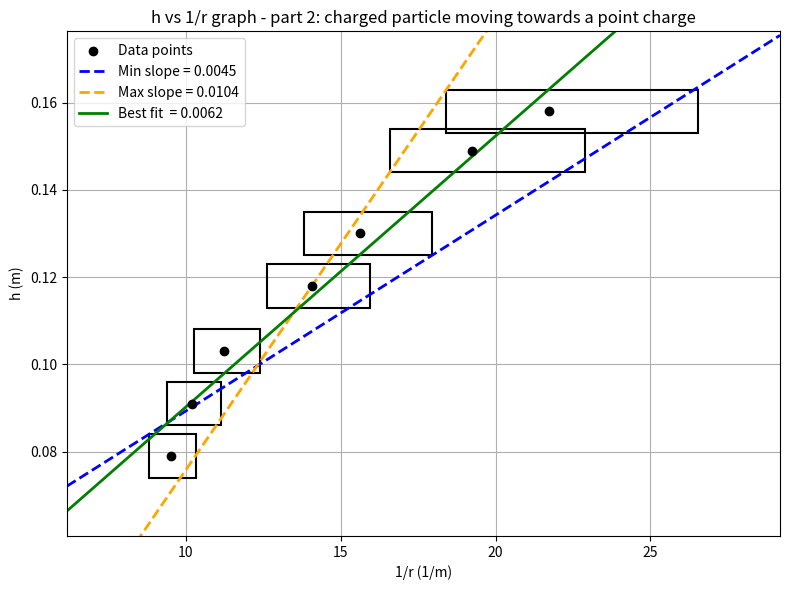

The script that saved this image:
import numpy as np
import matplotlib.pyplot as plt
from matplotlib.patches import Rectangle


def reciprocal(r):
    return 1 / r


h = [0.158, 0.149, 0.130, 0.118, 0.103, 0.091, 0.079]
r = [0.046, 0.052, 0.064, 0.071, 0.089, 0.098, 0.105]

x_center = [reciprocal(ri) for ri in r]
y_center = [hi for hi in h]

boxes = []
for hi, ri in zip(h, r):
    left   = reciprocal(ri + 0.0083)
    right  = reciprocal(ri - 0.0083)
    bottom = hi - 0.005
    top    = hi + 0.005
    boxes.append({
        "left": left, "right": right,
        "bottom": bottom, "top": top,
        "width": right - left, "height": top - bottom
    })


def box_corners(b):
    return [
        (b["left"],  b["bottom"]),
        (b["left"],  b["top"]),
        (b["right"], b["bottom"]),
        (b["right"], b["top"]),
    ]


def line_intersects_box(m, b_int, box):
    y_left  = m * box["left"]  + b_int
    y_right = m * box["right"] + b_int
    y_lo = min(y_left, y_right)
    y_hi = max(y_left, y_right)
    return y_lo <= box["top"] and y_hi >= box["bottom"]


def count_boxes(m, b_int, boxes):
    return sum(line_intersects_box(m, b_int, box) for box in boxes)


# -------------------------------------------------------
# Generate all candidate lines from corner pairs
# -------------------------------------------------------
candidates = []

n = len(boxes)
for i in range(n):
    for j in range(n):
        if i == j:
            continue
        for c1 in box_corners(boxes[i]):
            for c2 in box_corners(boxes[j]):
                x1, y1 = c1
                x2, y2 = c2
                if x2 == x1:
                    continue
                m = (y2 - y1) / (x2 - x1)
                b_int = y1 - m * x1
                candidates.append((m, b_int))

# -------------------------------------------------------
# Filter to lines passing through the most boxes
# -------------------------------------------------------
max_boxes_hit = max(count_boxes(m, b_int, boxes) for m, b_int in candidates)

best_candidates = [
    (m, b_int)
    for m, b_int in candidates
    if count_boxes(m, b_int, boxes) == max_boxes_hit
]

min_m, min_b = min(best_candidates, key=lambda x: x[0])
max_m, max_b = max(best_candidates, key=lambda x: x[0])

# -------------------------------------------------------
# Best-fit line
# -------------------------------------------------------
best_m, best_b = np.polyfit(x_center, y_center, 1)

# -------------------------------------------------------
# Plot
# -------------------------------------------------------
plt.figure(figsize=(8, 6))
ax = plt.gca()

plt.scatter(x_center, y_center, zorder=3, color="black", label="Data points")

for b in boxes:
    rect = Rectangle(
        (b["left"], b["bottom"]),
        b["width"], b["height"],
        fill=False, linewidth=1.5, zorder=2
    )
    ax.add_patch(rect)

x_min = min(b["left"]   for b in boxes)
x_max = max(b["right"]  for b in boxes)
y_min = min(b["bottom"] for b in boxes)
y_max = max(b["top"]    for b in boxes)

pad_x = (x_max - x_min) * 0.15
pad_y = (y_max - y_min) * 0.15
plt.xlim(x_min - pad_x, x_max + pad_x)
plt.ylim(y_min - pad_y, y_max + pad_y)

x_vals = [x_min - pad_x, x_max + pad_x]

plt.plot(x_vals, [min_m  * x + min_b  for x in x_vals],
         linewidth=2, linestyle="--", color="blue",
         label=f"Min slope = {min_m:.4f}")
plt.plot(x_vals, [max_m  * x + max_b  for x in x_vals],
         linewidth=2, linestyle="--", color="orange",
         label=f"Max slope = {max_m:.4f}")
plt.plot(x_vals, [best_m * x + best_b for x in x_vals],
         linewidth=2, linestyle="-",  color="green",
         label=f"Best fit  = {best_m:.4f}")

plt.title("h vs 1/r graph - part 2: charged particle moving towards a point charge")
plt.xlabel("1/r (1/m)")
plt.ylabel("h (m)")
plt.grid(True)
plt.legend()
plt.tight_layout()
plt.show()

print(f"Best-fit slope:     {best_m:.6f}")
print(f"Best-fit intercept: {best_b:.6f}")
print(f"Min slope:          {min_m:.6f}")
print(f"Max slope:          {max_m:.6f}")
